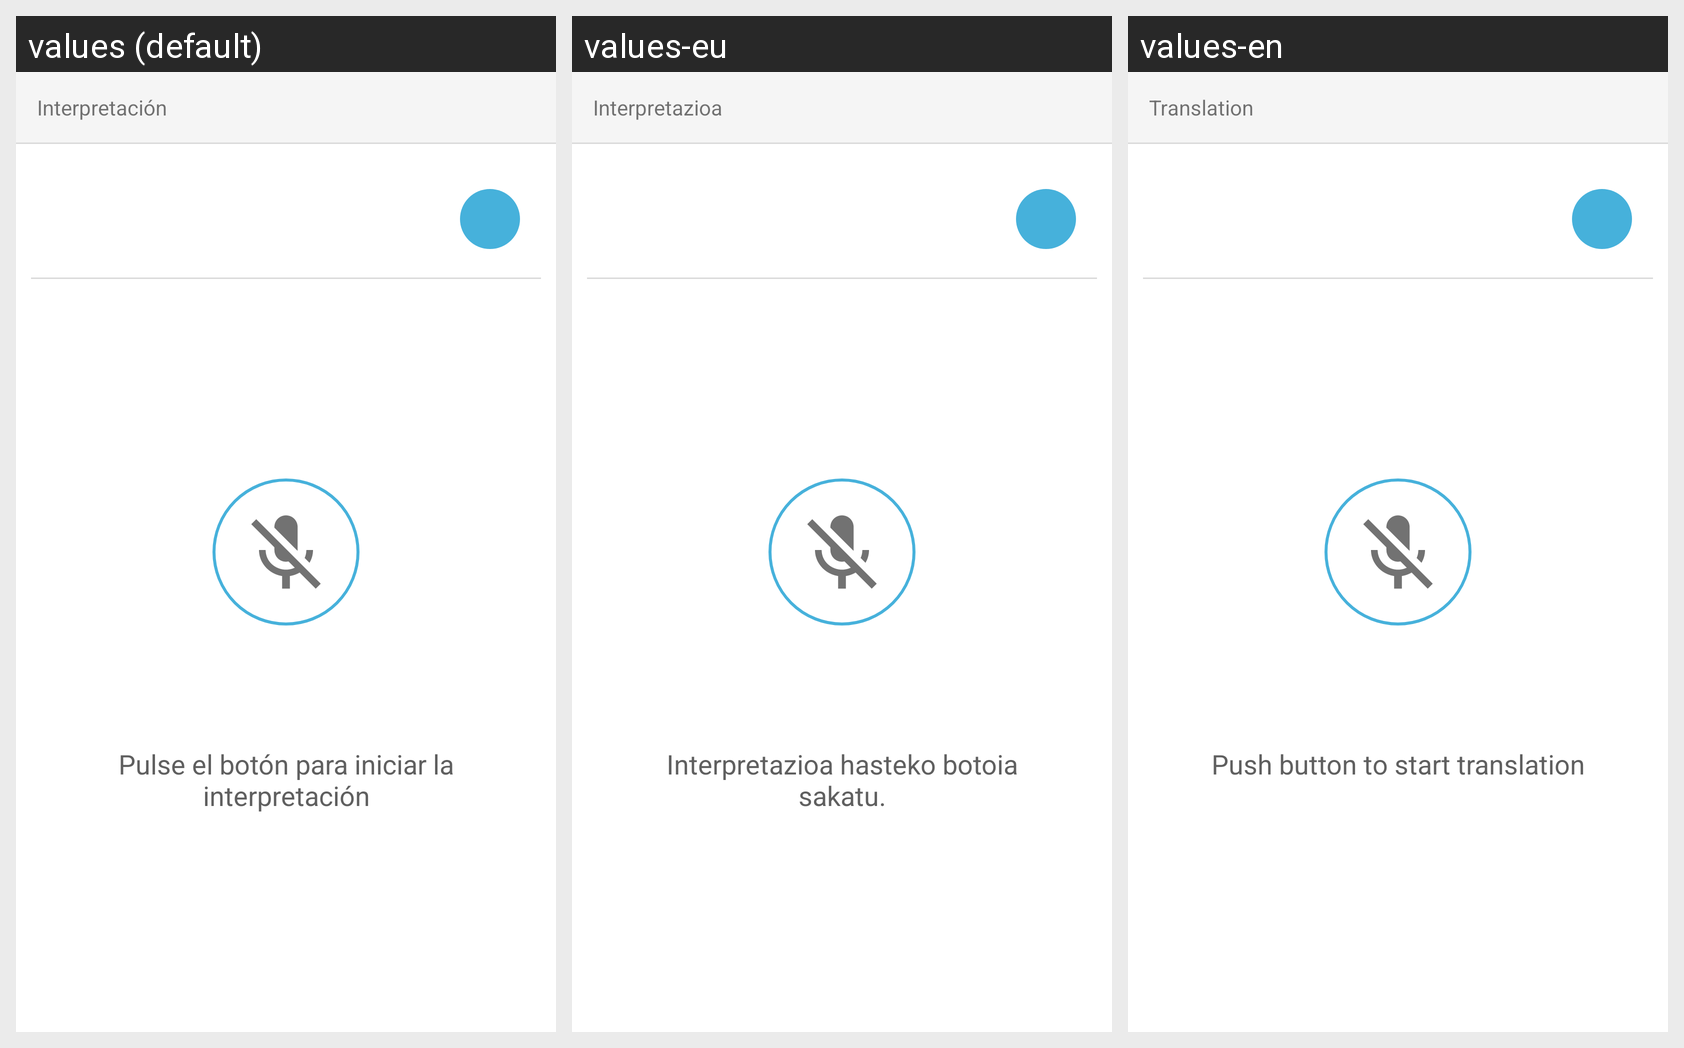

The same Android screen rendered under several of its app's locales, left to right. List the strings drawn on it with the default value and each locale's translation.
Android screen res/layout/fragment_translation.xml rendered under 3 locales, left to right: values (default), values-eu, values-en. Device: Nexus 5 (rendered at 1080×1920; each locale shown at half size, 540×960, under a caption strip naming it); theme AppTheme.
Strings drawn on this screen, with the default value and each locale's value (text and hints the layout hard-codes, and strings that could not be matched under every locale, appear in the picture but are not listed):

title_activity_translation
  values: Interpretación
  values-eu: Interpretazioa
  values-en: Translation

init_translation
  values: Pulse el botón para iniciar la interpretación
  values-eu: Interpretazioa hasteko botoia sakatu.
  values-en: Push button to start translation
